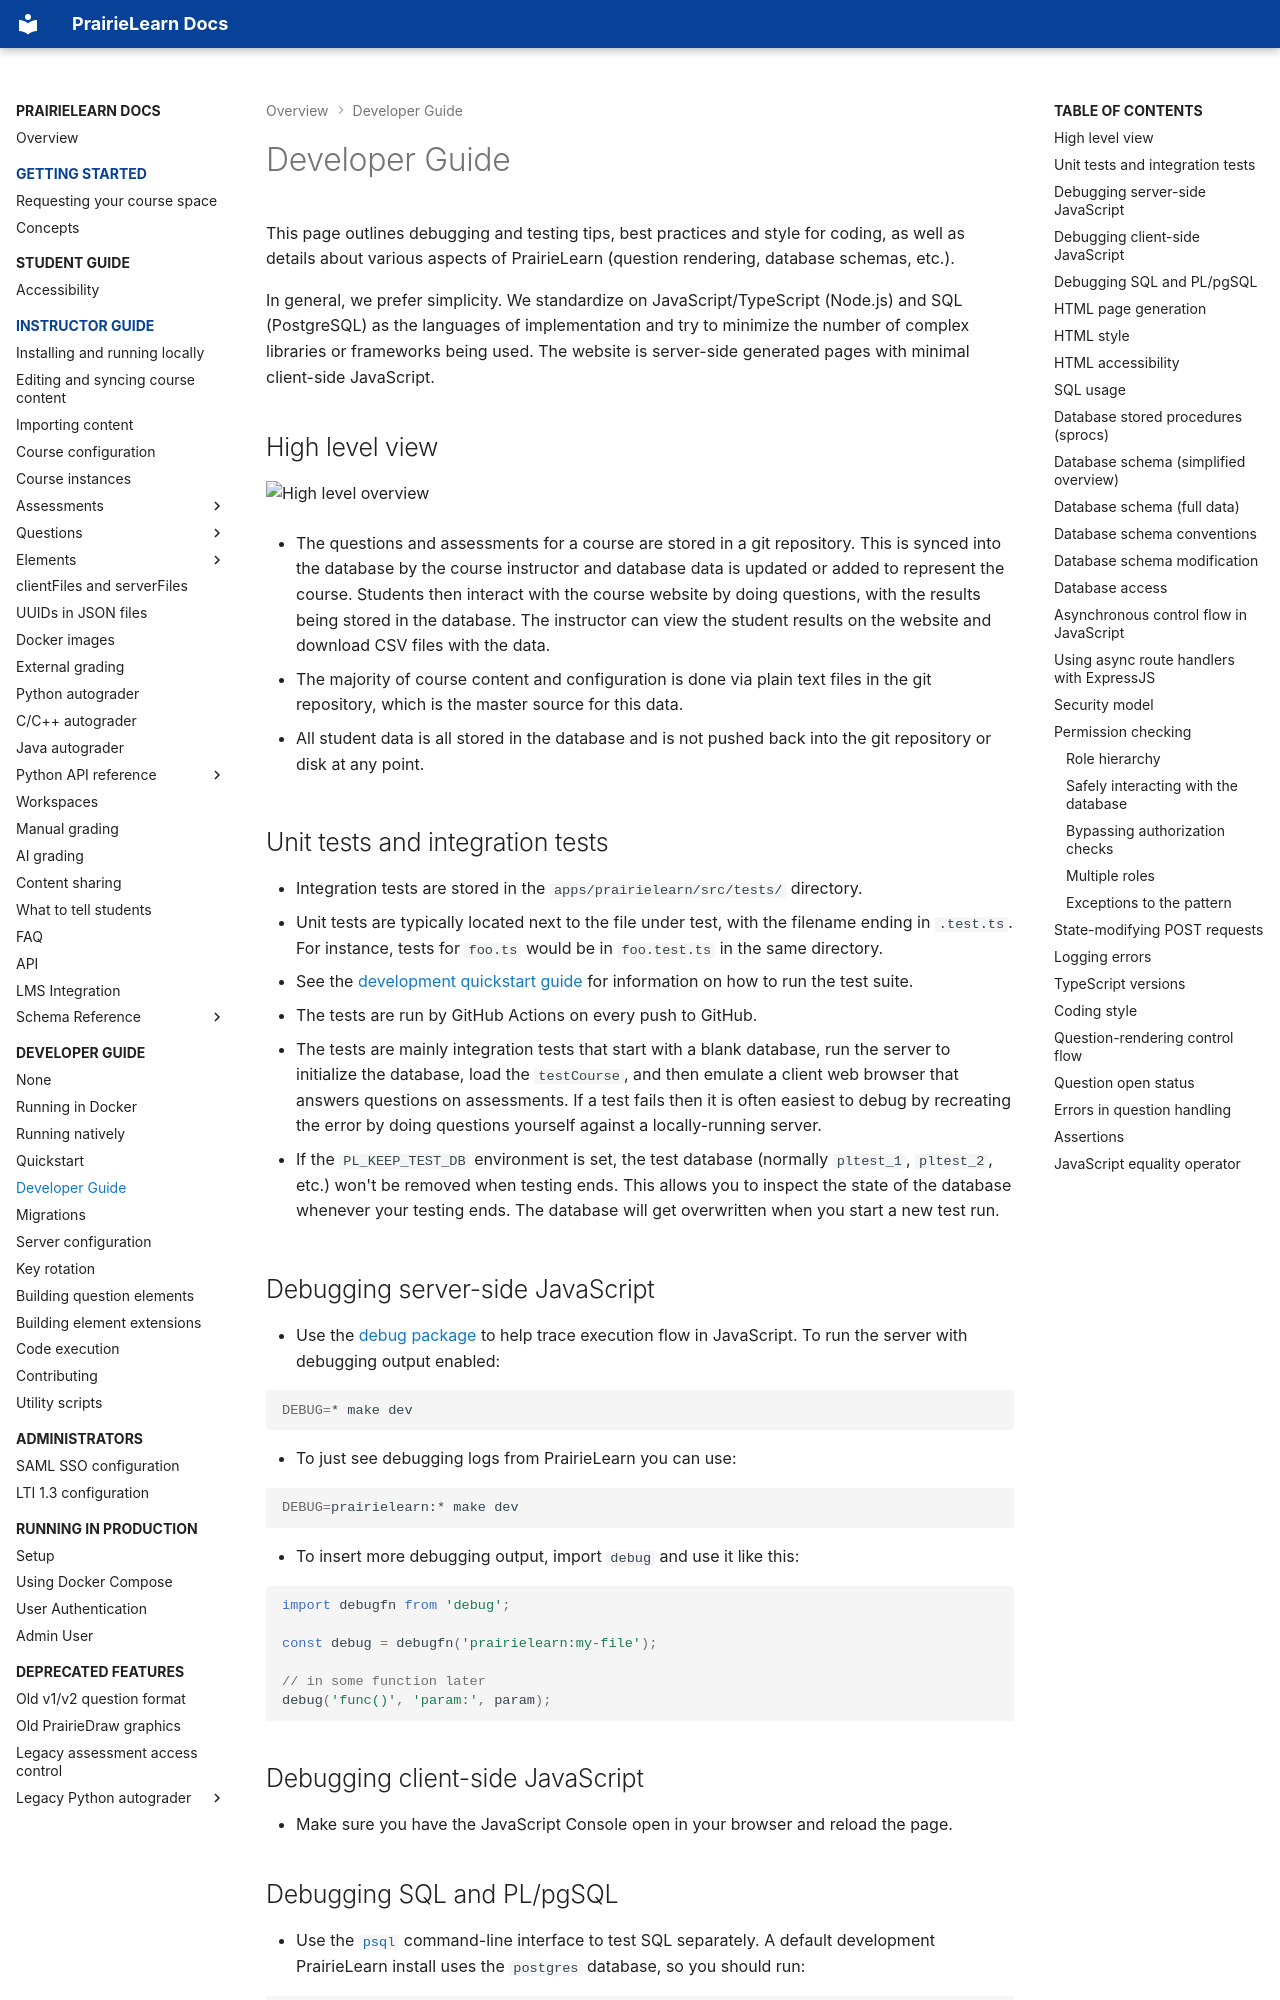

repository: PrairieLearn/PrairieLearn · page: dev-guide/guide/index.html · generator: mkdocs

# Developer Guide

This page outlines debugging and testing tips, best practices and style for coding, as well as details about various aspects of PrairieLearn (question rendering, database schemas, etc.).

In general, we prefer simplicity. We standardize on JavaScript/TypeScript (Node.js) and SQL (PostgreSQL) as the languages of implementation and try to minimize the number of complex libraries or frameworks being used. The website is server-side generated pages with minimal client-side JavaScript.

## High level view

![High level overview](./high-level.d2){pad="0" scale="1"}

- The questions and assessments for a course are stored in a git repository. This is synced into the database by the course instructor and database data is updated or added to represent the course. Students then interact with the course website by doing questions, with the results being stored in the database. The instructor can view the student results on the website and download CSV files with the data.

- The majority of course content and configuration is done via plain text files in the git repository, which is the master source for this data.

- All student data is all stored in the database and is not pushed back into the git repository or disk at any point.

## Unit tests and integration tests

- Integration tests are stored in the `apps/prairielearn/src/tests/` directory.
- Unit tests are typically located next to the file under test, with the filename ending in `.test.ts`. For instance, tests for `foo.ts` would be in `foo.test.ts` in the same directory.

- See the [development quickstart guide](quickstart.md#testing) for information on how to run the test suite.

- The tests are run by GitHub Actions on every push to GitHub.

- The tests are mainly integration tests that start with a blank database, run the server to initialize the database, load the `testCourse`, and then emulate a client web browser that answers questions on assessments. If a test fails then it is often easiest to debug by recreating the error by doing questions yourself against a locally-running server.

- If the `PL_KEEP_TEST_DB` environment is set, the test database (normally `pltest_1`, `pltest_2`, etc.) won't be removed when testing ends. This allows you to inspect the state of the database whenever your testing ends. The database will get overwritten when you start a new test run.

## Debugging server-side JavaScript

- Use the [debug package](https://www.npmjs.com/package/debug) to help trace execution flow in JavaScript. To run the server with debugging output enabled:

  ```sh
  DEBUG=* make dev
  ```

- To just see debugging logs from PrairieLearn you can use:

  ```sh
  DEBUG=prairielearn:* make dev
  ```

- To insert more debugging output, import `debug` and use it like this:

  ```javascript
  import debugfn from 'debug';

  const debug = debugfn('prairielearn:my-file');

  // in some function later
  debug('func()', 'param:', param);
  ```

## Debugging client-side JavaScript

- Make sure you have the JavaScript Console open in your browser and reload the page.

## Debugging SQL and PL/pgSQL

- Use the [`psql`](https://www.postgresql.org/docs/current/app-psql.html) command-line interface to test SQL separately. A default development PrairieLearn install uses the `postgres` database, so you should run:

  ```sh
  psql postgres
  ```

- To debug syntax errors in a stored procedure, import it manually with `\i filename.sql` in `psql`.

- To follow execution flow in PL/pgSQL use `RAISE NOTICE`. This will log to the console when run from `psql` and to the server log file when run from within PrairieLearn. The syntax is:

  ```sql
  RAISE NOTICE 'This is logging: % and %',
  var1,
  var2;
  ```

- To manually run a function:

  ```sql
  SELECT
    the_sql_function (arg1, arg2);
  ```
